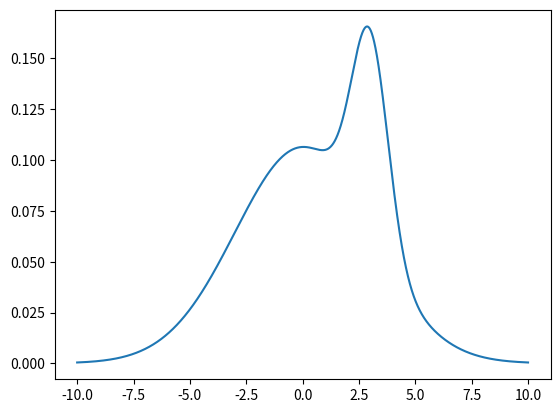

Here is the Python script that generated this plot:
import numpy as np
from math import *
import matplotlib.pyplot as plt
from scipy import integrate
from scipy.stats import norm


class GMM():
    def __init__(self, k, mu, sigma, alpha):
        self.k = k
        self.gauss = []
        for i in range(k):
            self.gauss.append({"mu": mu[i], "sigma": sigma[i]})
        self.alpha = alpha

    def _f_gauss(self, x, mu, sigma):
        return 1. / sqrt(2. * pi) / sigma * np.exp(-(x - mu) ** 2 / (2 * sigma ** 2))

    def _F_gauss(self, x, mu, sigma):
        xx = (x - mu) / sigma
        return norm.cdf(xx)

    def f(self, x):
        ret = 0.
        for i in range(self.k):
            ret += self._f_gauss(x, self.gauss[i]["mu"], self.gauss[i]["sigma"]) * self.alpha[i]
        return ret

    def cdf(self, x):
        ret = 0.
        for i in range(self.k):
            ret += self._F_gauss(x, self.gauss[i]["mu"], self.gauss[i]["sigma"]) * self.alpha[i]
        return ret

    def ppf(self, x):
        assert x >= 0. and x <= 1.
        l = -10000000
        r = 10000000
        while r - l > 1e-7:
            mid = (l + r) / 2
            if self.cdf(mid) <= x:
                l = mid
            else:
                r = mid
        return (l + r) / 2

    def plot(self):
        x = np.linspace(-10, 10, 100000)
        p = self.f(x)
        plt.plot(x, p)
        plt.show()


if __name__ == '__main__':
    gmm = GMM(2, [0, 3], [3, 0.8], [0.8, 0.2])
    print(gmm.f(2))
    gmm.plot()
